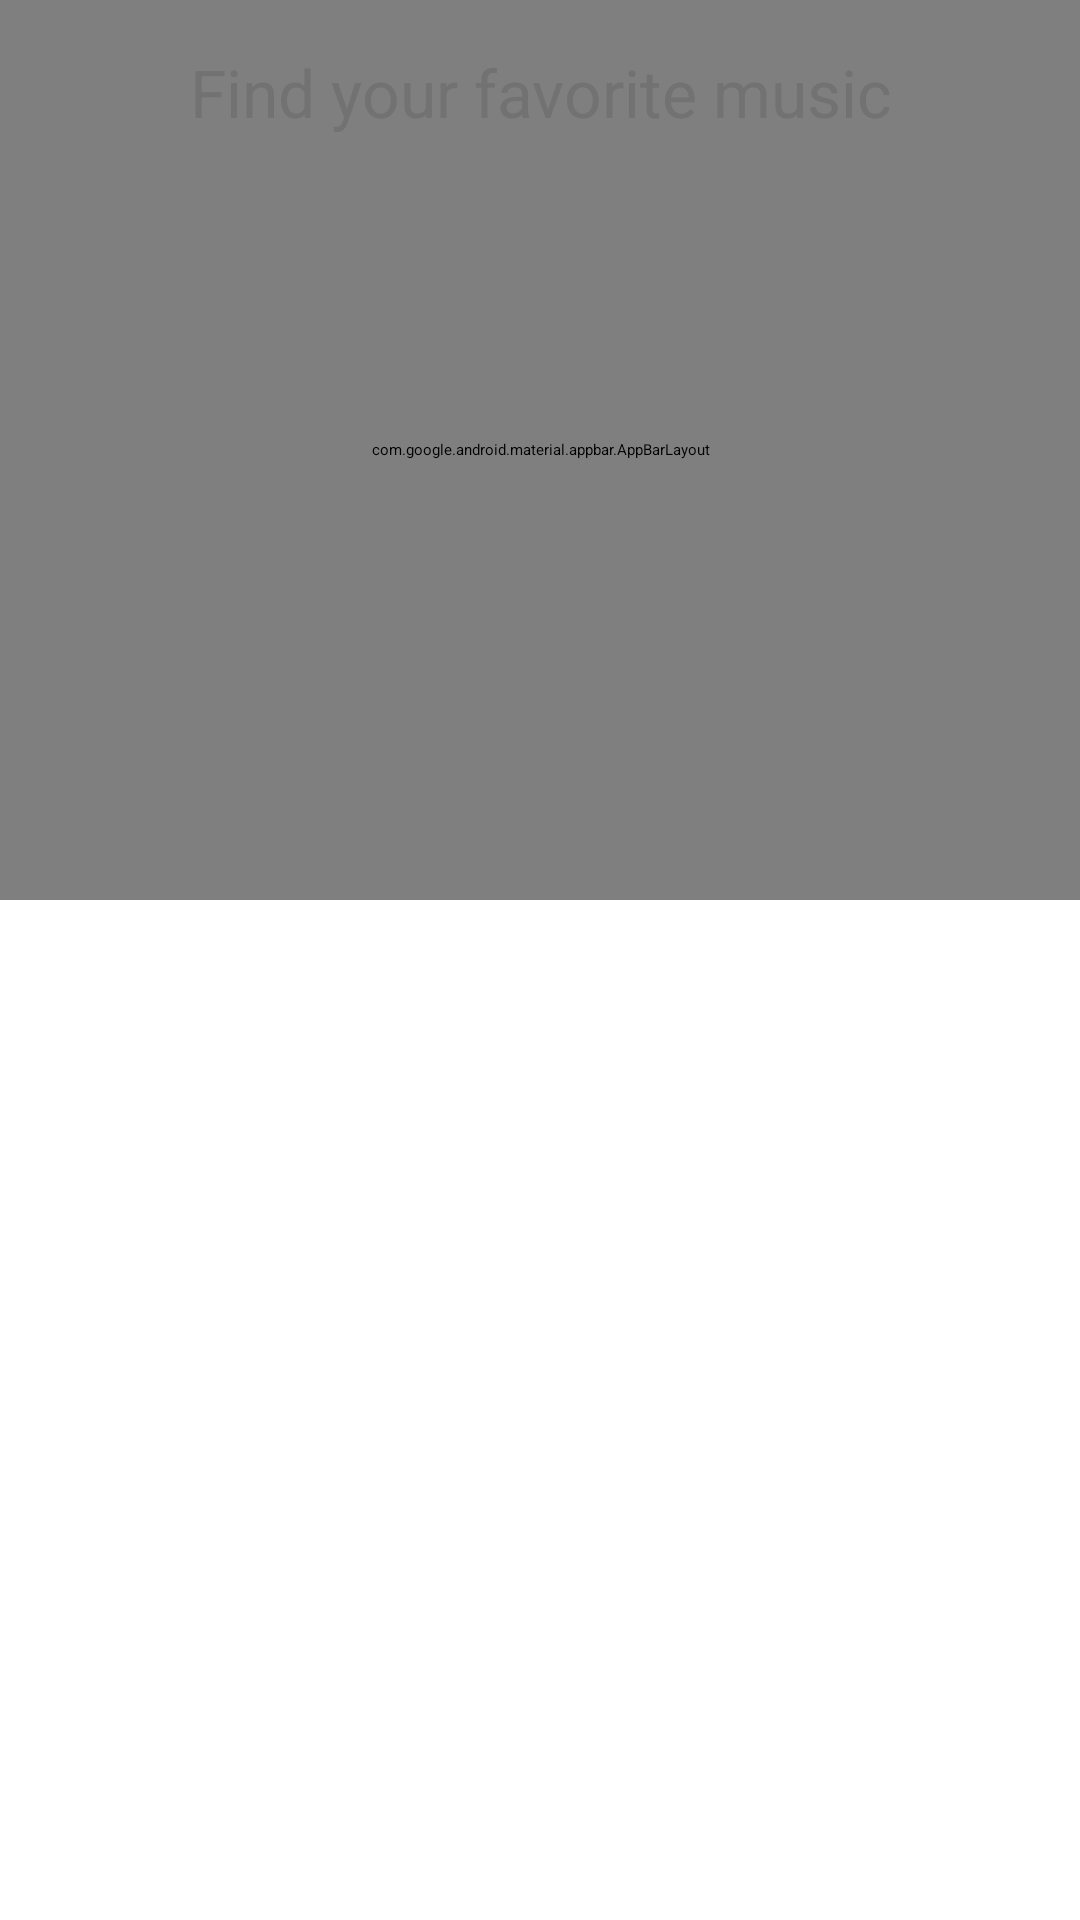

Produce the Android XML layout that renders to this screen, including the resource entries it uses.
<!-- AndroidManifest.xml: application theme Theme.AppTheme.Music -->
<!-- res/layout/fragment_artist.xml -->
<android.support.design.widget.CoordinatorLayout xmlns:android="http://schemas.android.com/apk/res/android"
      xmlns:app="http://schemas.android.com/apk/res-auto"
      xmlns:tools="http://schemas.android.com/tools"
      android:layout_width="match_parent"
    android:layout_height="match_parent">

    <android.support.design.widget.AppBarLayout
        android:id="@+id/appbar_artist"
        android:layout_width="match_parent"
        android:layout_height="@dimen/appbar_height"
        android:theme="@style/ThemeOverlay.AppCompat.Dark">

      <android.support.design.widget.CollapsingToolbarLayout
          android:id="@+id/collapsing_artist"
          android:layout_width="match_parent"
          android:layout_height="match_parent"
          app:contentScrim="?attr/colorPrimary"
          app:layout_scrollFlags="scroll|exitUntilCollapsed">

        <FrameLayout
            android:layout_width="match_parent"
            android:layout_height="match_parent"
            app:layout_collapseMode="parallax">

          <ImageView
              android:id="@+id/iv_collapsing_artist"
              style="@style/Theme.AppTheme.Music.ImageView.Collapsing"
              app:layout_collapseMode="parallax"
              tools:ignore="ContentDescription" />

          <de.hdodenhof.circleimageview.CircleImageView
              android:id="@+id/civ_artist"
              style="@style/Theme.AppTheme.Music.CircularImageView"
              app:border_color="@android:color/white"
              app:border_width="2dp" />

          <TextView
              android:id="@+id/txt_title_artist"
              android:layout_width="match_parent"
              android:layout_height="wrap_content"
              android:layout_gravity="center"
              android:layout_marginTop="85dp"
              android:gravity="center"
              android:text="@string/detail_title"
              android:textAppearance="@style/TextAppearance.AppCompat.Widget.ActionBar.Title.Inverse"
              android:textColor="@color/white" />


          <TextView
              android:id="@+id/txt_followers_artist"
              android:layout_width="match_parent"
              android:layout_height="wrap_content"
              android:layout_gravity="center"
              android:layout_marginTop="110dp"
              android:gravity="center"
              android:text="@string/detail_hint_followers"
              android:textAppearance="@style/TextAppearance.AppCompat.Widget.ActionBar.Subtitle.Inverse"
              android:textColor="@color/white" />

        </FrameLayout>


        <android.support.v7.widget.Toolbar
            android:id="@+id/toolbar"
            android:layout_width="match_parent"
            android:layout_height="?attr/actionBarSize"
            android:elevation="4dp"
            app:layout_anchor="@id/appbar_artist"
            app:layout_anchorGravity="bottom"
            app:layout_collapseMode="pin"
            app:theme="@style/ThemeOverlay.AppCompat.Dark">


          <LinearLayout
              android:layout_width="match_parent"
              android:layout_height="match_parent"
              android:gravity="center"
              android:minHeight="?android:attr/actionBarSize"
              android:orientation="vertical">

            <TextView
                android:id="@+id/txt_title_tracks"
                android:layout_width="match_parent"
                android:layout_height="wrap_content"
                android:text="@string/detail_top_tracks"
                android:textAppearance="@style/TextAppearance.Widget.AppCompat.Toolbar.Title"
                android:textColor="@color/white"
                android:visibility="gone" />

            <TextView
                android:id="@+id/txt_subtitle_artist"
                android:layout_width="match_parent"
                android:layout_height="wrap_content"
                android:textAppearance="@style/TextAppearance.Widget.AppCompat.Toolbar.Subtitle"
                android:textColor="@color/white"
                android:visibility="visible" />


          </LinearLayout>
        </android.support.v7.widget.Toolbar>


      </android.support.design.widget.CollapsingToolbarLayout>

    </android.support.design.widget.AppBarLayout>

    <LinearLayout
        android:layout_width="match_parent"
        android:layout_height="wrap_content"
        android:gravity="center_horizontal"
        android:orientation="vertical"
        app:layout_behavior="@string/appbar_scrolling_view_behavior">

      <android.support.v7.widget.RecyclerView
          android:id="@+id/rv_tracks"
          style="@style/Theme.AppTheme.Music.RecyclerView"
          android:layout_width="match_parent"
          android:layout_height="match_parent"
          app:layout_behavior="@string/appbar_scrolling_view_behavior" />

      <ProgressBar
          android:id="@+id/pv_tracks"
          style="@style/Theme.AppTheme.Music.ProgressBar"
          android:layout_marginTop="@dimen/space_default" />

      <ImageView
          android:id="@+id/iv_tracks"
          style="@style/Theme.AppTheme.Music.ImageView" />

      <TextView
          android:id="@+id/txt_line_tracks"
          style="@style/Theme.AppTheme.Music.TextView"
          android:text="@string/search_music_hint"
          android:textSize="@dimen/size_title" />
    </LinearLayout>

  </android.support.design.widget.CoordinatorLayout>
<!-- resources referenced by this layout -->
<resources>
  <color name="white">#ffffff</color>
  <dimen name="appbar_height">300dp</dimen>
  <dimen name="size_title">22sp</dimen>
  <dimen name="space_default">16dp</dimen>
  <string name="detail_hint_followers">%d Followers</string>
  <string name="detail_title">Artist</string>
  <string name="detail_top_tracks">Top 10 Tracks</string>
  <string name="search_music_hint">Find your favorite music</string>
  <style name="Theme.AppTheme.Music.CircularImageView">
          <item name="android:layout_width">@dimen/image_width</item>
          <item name="android:layout_height">@dimen/image_width</item>
          <item name="android:layout_gravity">center</item>
          <item name="android:src">@mipmap/ic_launcher</item>
      </style>
  <style name="Theme.AppTheme.Music.ImageView">
          <item name="android:layout_width">wrap_content</item>
          <item name="android:layout_height">wrap_content</item>
          <item name="android:layout_marginBottom">@dimen/space_default</item>
          <item name="android:src">@mipmap/ic_search</item>
          <item name="android:visibility">visible</item>
      </style>
  <style name="Theme.AppTheme.Music.ImageView.Collapsing">
          <item name="android:layout_width">match_parent</item>
          <item name="android:layout_height">@dimen/appbar_height</item>
          <item name="android:scaleType">centerCrop</item>
          <item name="android:src">@mipmap/ic_launcher</item>
      </style>
  <style name="Theme.AppTheme.Music.ProgressBar">
          <item name="android:layout_width">wrap_content</item>
          <item name="android:layout_height">wrap_content</item>
          <item name="android:layout_gravity">center</item>
          <item name="android:visibility">gone</item>
      </style>
  <style name="Theme.AppTheme.Music.RecyclerView">
          <item name="android:layout_width">match_parent</item>
          <item name="android:layout_height">match_parent</item>
          <item name="android:clipToPadding">false</item>
          <item name="android:scrollbars">vertical</item>
          <item name="android:visibility">gone</item>
          <item name="android:columnWidth">@dimen/recycler_column_width</item>
      </style>
  <style name="Theme.AppTheme.Music.TextView">
          <item name="android:layout_width">match_parent</item>
          <item name="android:layout_height">wrap_content</item>
          <item name="android:layout_marginLeft">@dimen/space_default</item>
          <item name="android:layout_marginRight">@dimen/space_default</item>
          <item name="android:layout_gravity">center</item>
          <item name="android:gravity">center</item>
          <item name="android:textColor">@color/secondary_text</item>
          <item name="android:visibility">visible</item>
      </style>
  <dimen name="image_width">120dp</dimen>
  <dimen name="recycler_column_width">200dp</dimen>
  <color name="secondary_text">#727272</color>
</resources>
